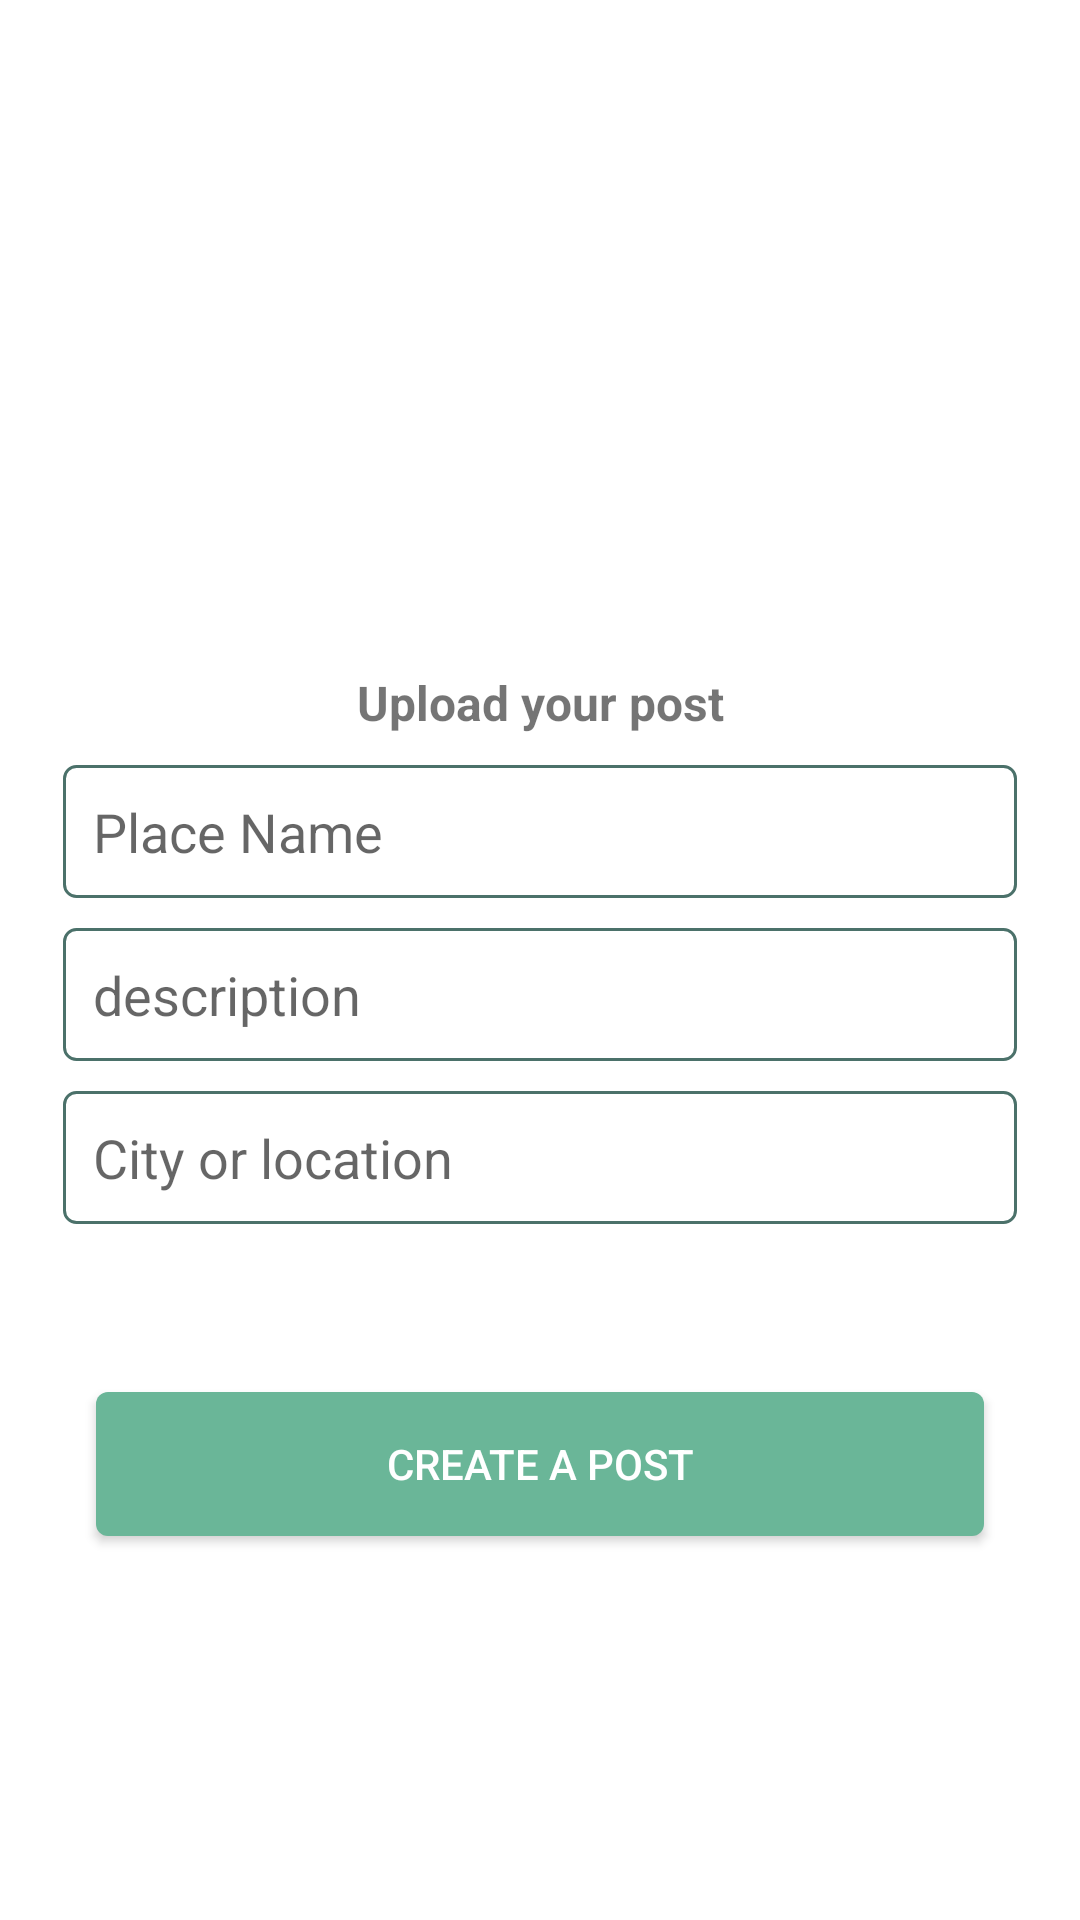

Reconstruct the res/layout file that produces this screen, plus the resources it refers to.
<!-- AndroidManifest.xml: application theme Theme.TourApplication -->
<!-- res/layout/fragment_create.xml -->
<?xml version="1.0" encoding="utf-8"?>
<androidx.constraintlayout.widget.ConstraintLayout xmlns:android="http://schemas.android.com/apk/res/android"
    xmlns:app="http://schemas.android.com/apk/res-auto"
    xmlns:tools="http://schemas.android.com/tools"
    android:layout_width="match_parent"
    android:layout_height="match_parent"
    android:gravity="center"
    android:orientation="vertical"
    android:padding="16dp"
    tools:context=".influencer.CreateFragment">

    <ImageView
        android:id="@+id/img_upload_post"
        android:layout_width="96dp"
        android:layout_height="96dp"
        android:layout_gravity="center"
        android:layout_margin="5dp"
        android:src="@drawable/image_gallery"
        app:layout_constraintBottom_toTopOf="@+id/uploadTxt"
        app:layout_constraintEnd_toEndOf="parent"
        app:layout_constraintHorizontal_bias="0.5"
        app:layout_constraintStart_toStartOf="parent"
        app:layout_constraintTop_toTopOf="parent"
        app:layout_constraintVertical_chainStyle="packed" />


    <TextView
        android:id="@+id/uploadTxt"
        android:layout_width="wrap_content"
        android:layout_height="wrap_content"
        android:layout_gravity="center"
        android:layout_margin="5dp"
        android:text="@string/upload_post_txt"
        android:textSize="16sp"
        android:textStyle="bold"
        app:layout_constraintBottom_toTopOf="@+id/place_name"
        app:layout_constraintEnd_toEndOf="@+id/img_upload_post"
        app:layout_constraintHorizontal_bias="0.5"
        app:layout_constraintStart_toStartOf="@+id/img_upload_post"
        app:layout_constraintTop_toBottomOf="@+id/img_upload_post" />

    <EditText
        android:id="@+id/place_name"
        android:layout_width="match_parent"
        android:layout_height="wrap_content"
        android:layout_margin="5dp"
        android:background="@drawable/input"
        android:hint="@string/place_name"
        android:inputType="text"
        android:padding="10dp"
        android:textAlignment="viewStart"

        app:layout_constraintBottom_toTopOf="@+id/place_desc"
        app:layout_constraintEnd_toEndOf="parent"
        app:layout_constraintHorizontal_bias="0.5"
        app:layout_constraintStart_toStartOf="parent"
        app:layout_constraintTop_toBottomOf="@+id/uploadTxt"
        app:layout_constraintVertical_chainStyle="packed" />


    <EditText
        android:id="@+id/place_desc"
        android:layout_width="fill_parent"
        android:layout_height="wrap_content"
        android:layout_margin="5dp"
        android:background="@drawable/input"
        android:hint="@string/description"
        android:maxLines="6"
        android:padding="10dp"
        android:inputType="text"
        android:textAlignment="viewStart"

        android:scrollIndicators="start"
        app:layout_constraintBottom_toTopOf="@+id/place_location"
        app:layout_constraintEnd_toEndOf="parent"
        app:layout_constraintStart_toStartOf="parent"
        app:layout_constraintTop_toBottomOf="@+id/place_name" />

    <EditText
        android:id="@+id/place_location"
        android:layout_width="fill_parent"
        android:layout_height="wrap_content"
        android:layout_margin="5dp"
        android:background="@drawable/input"
        android:hint="@string/city_or_location"
        android:maxLines="6"
        android:padding="10dp"
        android:inputType="text"
        android:scrollIndicators="start"
        android:textAlignment="viewStart"

        app:layout_constraintBottom_toTopOf="@+id/createPlace_progress"
        app:layout_constraintEnd_toEndOf="parent"
        app:layout_constraintStart_toStartOf="parent"
        app:layout_constraintTop_toBottomOf="@+id/place_desc" />


    <ProgressBar
        android:id="@+id/createPlace_progress"
        android:layout_width="25dp"
        android:layout_height="25dp"
        android:layout_gravity="center"
        android:layout_margin="5dp"

        android:indeterminateTint="@color/main_color"
        android:visibility="invisible"
        app:layout_constraintBottom_toTopOf="@+id/createPlaceBtn"
        app:layout_constraintEnd_toEndOf="parent"
        app:layout_constraintHorizontal_bias="0.5"
        app:layout_constraintStart_toStartOf="parent"
        app:layout_constraintTop_toBottomOf="@+id/place_location"
        tools:visibility="invisible" />

    <Button
        android:id="@+id/createPlaceBtn"
        android:layout_width="fill_parent"
        android:layout_height="wrap_content"
        android:layout_below="@id/createPlace_progress"
        android:layout_gravity="bottom"
        android:layout_margin="16dp"
        android:background="@drawable/login_btn"
        android:text="@string/create_post_btn"
        android:textColor="@color/white"
        app:layout_constraintBottom_toBottomOf="parent"
        app:layout_constraintEnd_toEndOf="parent"
        app:layout_constraintHorizontal_bias="0.5"
        app:layout_constraintStart_toStartOf="parent"
        app:layout_constraintTop_toBottomOf="@+id/createPlace_progress" />


</androidx.constraintlayout.widget.ConstraintLayout>
<!-- resources referenced by this layout -->
<resources>
  <color name="main_color">#6AB698</color>
  <color name="white">#FFFFFFFF</color>
  <!-- drawable input (drawable) -->
  <?xml version="1.0" encoding="utf-8"?>
  <shape xmlns:android="http://schemas.android.com/apk/res/android">
      <solid android:color="@color/white"/>
      <stroke android:width="1dp" android:color="@color/forth_color" />
      <corners android:radius="4dp"/>
  </shape>
  <!-- drawable login_btn (drawable) -->
  <?xml version="1.0" encoding="utf-8"?>
  <shape xmlns:android="http://schemas.android.com/apk/res/android">
      <solid android:color="@color/main_color"/>
      <corners android:radius="4dp"/>
  </shape>
  <string name="city_or_location">City or location</string>
  <string name="create_post_btn">Create a post</string>
  <string name="description">description</string>
  <string name="place_name">Place Name</string>
  <string name="upload_post_txt">Upload your post </string>
  <style name="Theme.TourApplication" parent="Theme.MaterialComponents.DayNight.DarkActionBar">
          
          <item name="colorPrimary">@color/main_color</item>
          <item name="colorPrimaryVariant">@color/purple_700</item>
          <item name="colorOnPrimary">@color/white</item>
          
          <item name="colorSecondary">@color/teal_200</item>
          <item name="colorSecondaryVariant">@color/teal_700</item>
          <item name="colorOnSecondary">@color/black</item>
  
  
          
          <item name="android:statusBarColor" tools:targetApi="l">?attr/colorPrimaryVariant</item>
          
  
      </style>
  <color name="forth_color">#4B716A</color>
  <color name="purple_700">#FF3700B3</color>
  <color name="teal_200">#FF03DAC5</color>
  <color name="teal_700">#FF018786</color>
  <color name="black">#FF000000</color>
</resources>
